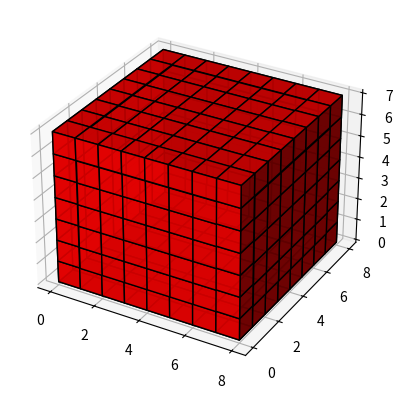

Python code for this plot:
""" 
Module containing code to visualise xenobot structures in python
"""
# %%
import matplotlib.pyplot as plt
from typing import List
from mpl_toolkits.mplot3d import Axes3D
import numpy as np 

def show(
    body: np.array, 
    dimensions: np.array = [8,8,7]
    ) -> None:
    """
    :param body: string representing xenobot body
    :param dimensions: list describing xenobot 
    """
    body = body.reshape(dimensions[0],dimensions[1],dimensions[2])
    
    alpha = 0.9
    colours = np.empty(dimensions + [4], dtype=np.float32)
    colours[body==1] = [1, 0, 0, alpha]
    colours[body==2] = [0, 0, 1, alpha]
    
    fig = plt.figure()
    ax = fig.add_subplot(projection="3d")
    
    ax.voxels(body, facecolors=colours, edgecolors="black")
    
    plt.show()

if __name__ == "__main__":
    body = np.zeros(8*8*7)
    
    for i in range(8*8*7):
        body[i] = 1
    
    show(body)
    
    
